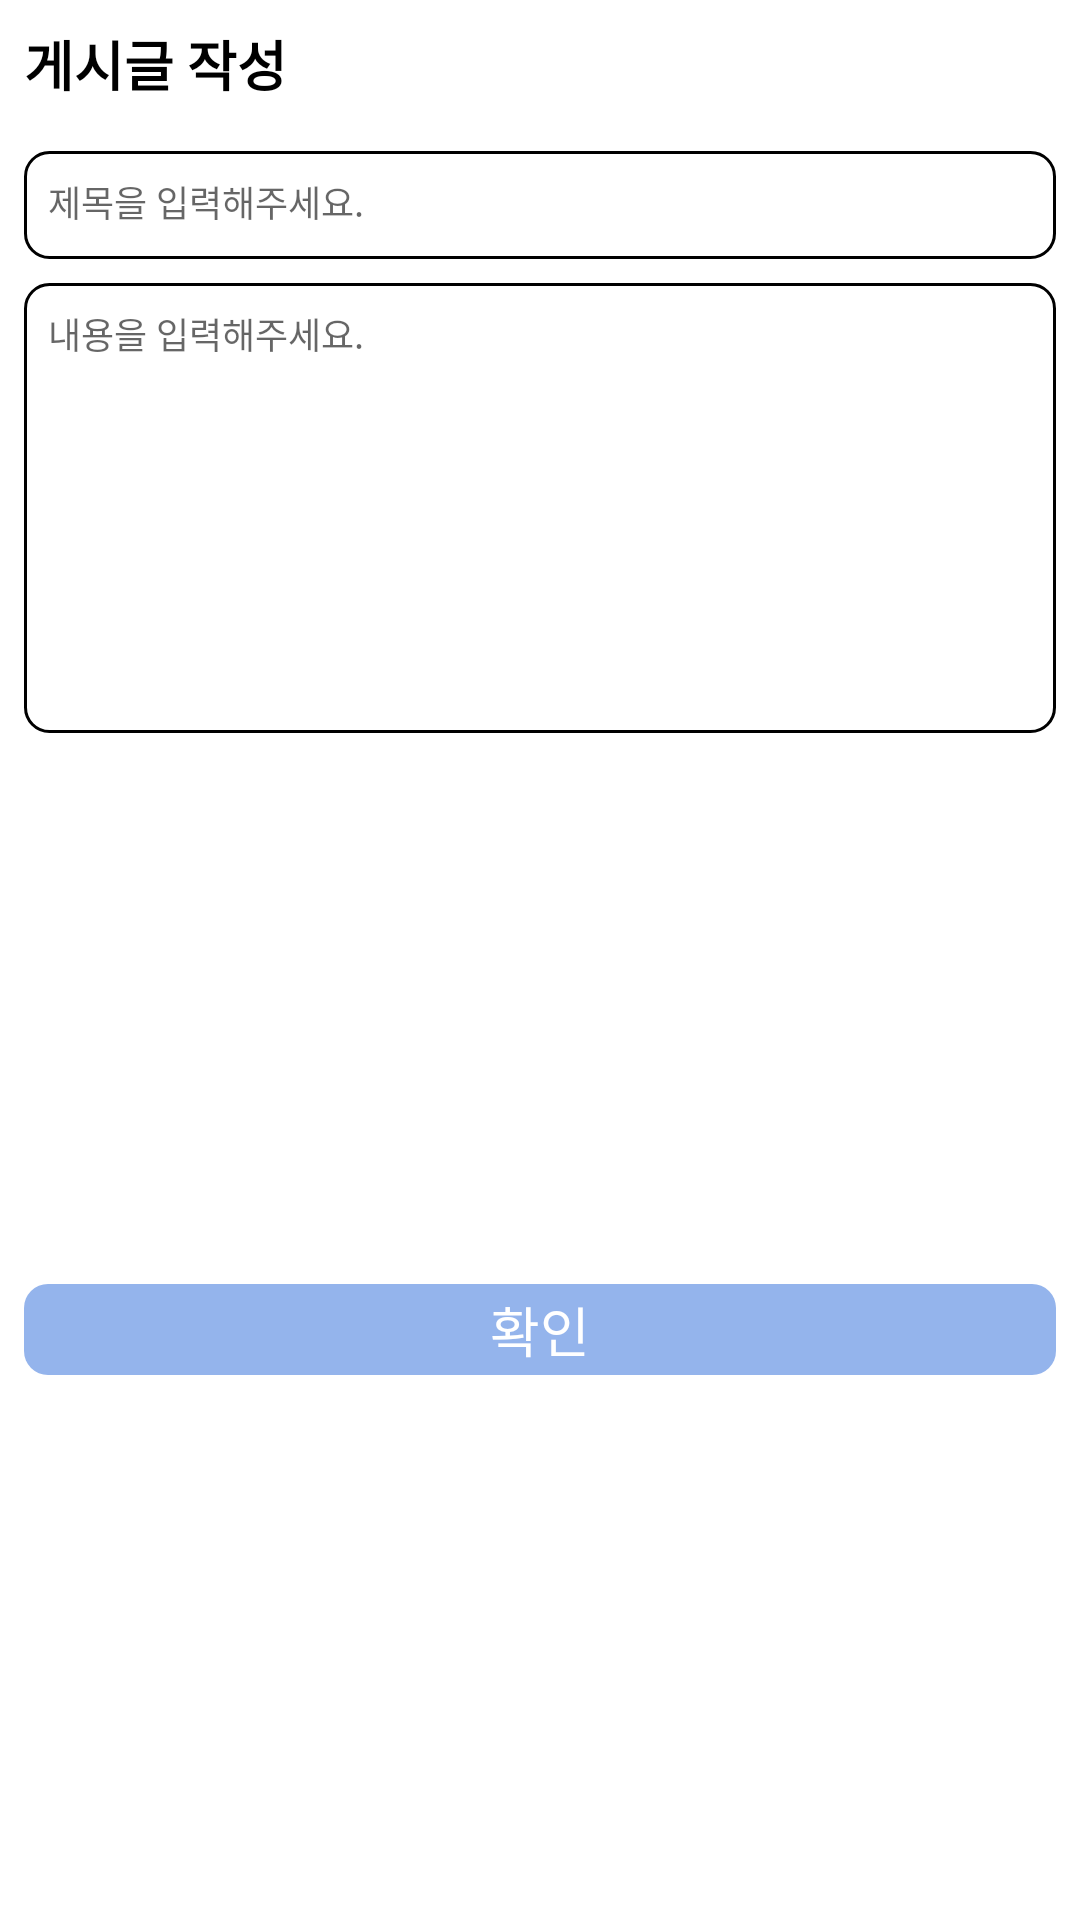

Write the Android layout XML for this screen, with the resource values it uses.
<!-- AndroidManifest.xml: application theme Theme.Conference -->
<!-- res/layout/dialog_post_write.xml -->
<?xml version="1.0" encoding="utf-8"?>
<androidx.constraintlayout.widget.ConstraintLayout xmlns:android="http://schemas.android.com/apk/res/android"
    xmlns:app="http://schemas.android.com/apk/res-auto"
    xmlns:tools="http://schemas.android.com/tools"
    android:layout_width="360dp"
    android:layout_height="wrap_content"
    android:background="@drawable/background_rec_8dp"
    android:padding="8dp">

    <TextView
        android:id="@+id/textView5"
        android:layout_width="wrap_content"
        android:layout_height="wrap_content"
        android:text="게시글 작성"
        android:textColor="#000000"
        android:textSize="18sp"
        android:textStyle="bold"
        app:layout_constraintStart_toStartOf="parent"
        app:layout_constraintTop_toTopOf="parent" />

    <EditText
        android:id="@+id/post_write_contents_tv"
        android:layout_width="0dp"
        android:layout_height="150dp"
        android:layout_marginTop="8dp"
        android:background="@drawable/background_rec_8dp_stroke"
        android:ems="10"
        android:gravity="top"
        android:hint="내용을 입력해주세요."
        android:inputType="textMultiLine"
        android:padding="8dp"
        android:textSize="12sp"
        app:layout_constraintEnd_toEndOf="parent"
        app:layout_constraintStart_toStartOf="parent"
        app:layout_constraintTop_toBottomOf="@+id/post_write_title_tv" />

    <EditText
        android:id="@+id/post_write_title_tv"
        android:layout_width="0dp"
        android:layout_height="36dp"
        android:layout_marginTop="16dp"
        android:background="@drawable/background_rec_8dp_stroke"
        android:ems="1"
        android:gravity="clip_vertical"
        android:hint="제목을 입력해주세요."
        android:inputType="textMultiLine"
        android:padding="8dp"
        android:textSize="12sp"
        app:layout_constraintEnd_toEndOf="parent"
        app:layout_constraintStart_toStartOf="parent"
        app:layout_constraintTop_toBottomOf="@+id/textView5" />

    <TextView
        android:id="@+id/post_write_ok_btn"
        android:layout_width="0dp"
        android:layout_height="wrap_content"
        android:layout_marginTop="10dp"
        android:background="@drawable/ripple_rec_rad_8dp"
        android:backgroundTint="@color/main_blue"
        android:gravity="center"
        android:paddingTop="2dp"
        android:paddingBottom="2dp"
        android:text="확인"
        android:textColor="@color/white"
        android:textSize="18sp"
        app:layout_constraintBottom_toBottomOf="parent"
        app:layout_constraintEnd_toEndOf="parent"
        app:layout_constraintStart_toStartOf="parent"
        app:layout_constraintTop_toBottomOf="@+id/post_write_contents_tv" />

    <ImageView
        android:id="@+id/post_close_btn"
        android:layout_width="18dp"
        android:layout_height="18dp"
        android:layout_marginEnd="8dp"
        app:layout_constraintBottom_toBottomOf="@+id/textView5"
        app:layout_constraintEnd_toEndOf="parent"
        app:layout_constraintTop_toTopOf="@+id/textView5"
        app:srcCompat="@drawable/ic_close" />

</androidx.constraintlayout.widget.ConstraintLayout>
<!-- resources referenced by this layout -->
<resources>
  <color name="main_blue">#FF94B4EC</color>
  <color name="white">#FFFFFFFF</color>
  <!-- drawable background_rec_8dp (drawable) -->
  <?xml version="1.0" encoding="utf-8"?>
  <layer-list xmlns:android="http://schemas.android.com/apk/res/android"
      android:layout_height="wrap_content"
      android:layout_width="wrap_content">
      <item>
          
          <shape android:shape="rectangle">
              
              <corners android:radius="8dp" />
              
              <solid android:color="#FFFFFF" />
              
              <stroke android:width="0dp" android:color="#FFFFFF"/>
          </shape>
      </item>
  </layer-list>
  <!-- drawable background_rec_8dp_stroke (drawable) -->
  <?xml version="1.0" encoding="utf-8"?>
  <layer-list xmlns:android="http://schemas.android.com/apk/res/android"
      android:layout_height="wrap_content"
      android:layout_width="wrap_content">
      <item>
          
          <shape android:shape="rectangle">
              
              <corners android:radius="8dp" />
              
              <solid android:color="#FFFFFF" />
              
              <stroke android:width="1dp" android:color="#000000"/>
          </shape>
      </item>
  </layer-list>
  <!-- drawable ripple_rec_rad_8dp (drawable) -->
  <?xml version="1.0" encoding="utf-8"?>
  <ripple xmlns:android="http://schemas.android.com/apk/res/android"
      android:color="@android:color/white"
      > 
  
      
      <item android:id="@android:id/background">
          <shape android:shape="rectangle">
              <corners android:radius="8dp"/>
          </shape>
      </item>
  
  </ripple>
  <style name="Theme.Conference" parent="Theme.MaterialComponents.Light.NoActionBar">
          
          <item name="colorPrimary">@color/purple_500</item>
          <item name="colorPrimaryVariant">@color/purple_700</item>
          <item name="colorOnPrimary">@color/white</item>
          
          <item name="colorSecondary">@color/teal_200</item>
          <item name="colorSecondaryVariant">@color/teal_700</item>
          <item name="colorOnSecondary">@color/black</item>
          
          <item name="android:statusBarColor" tools:targetApi="l">?attr/colorPrimaryVariant</item>
          
      </style>
  <color name="purple_500">#FF6200EE</color>
  <color name="purple_700">#FF3700B3</color>
  <color name="teal_200">#FF03DAC5</color>
  <color name="teal_700">#FF018786</color>
  <color name="black">#FF000000</color>
</resources>
